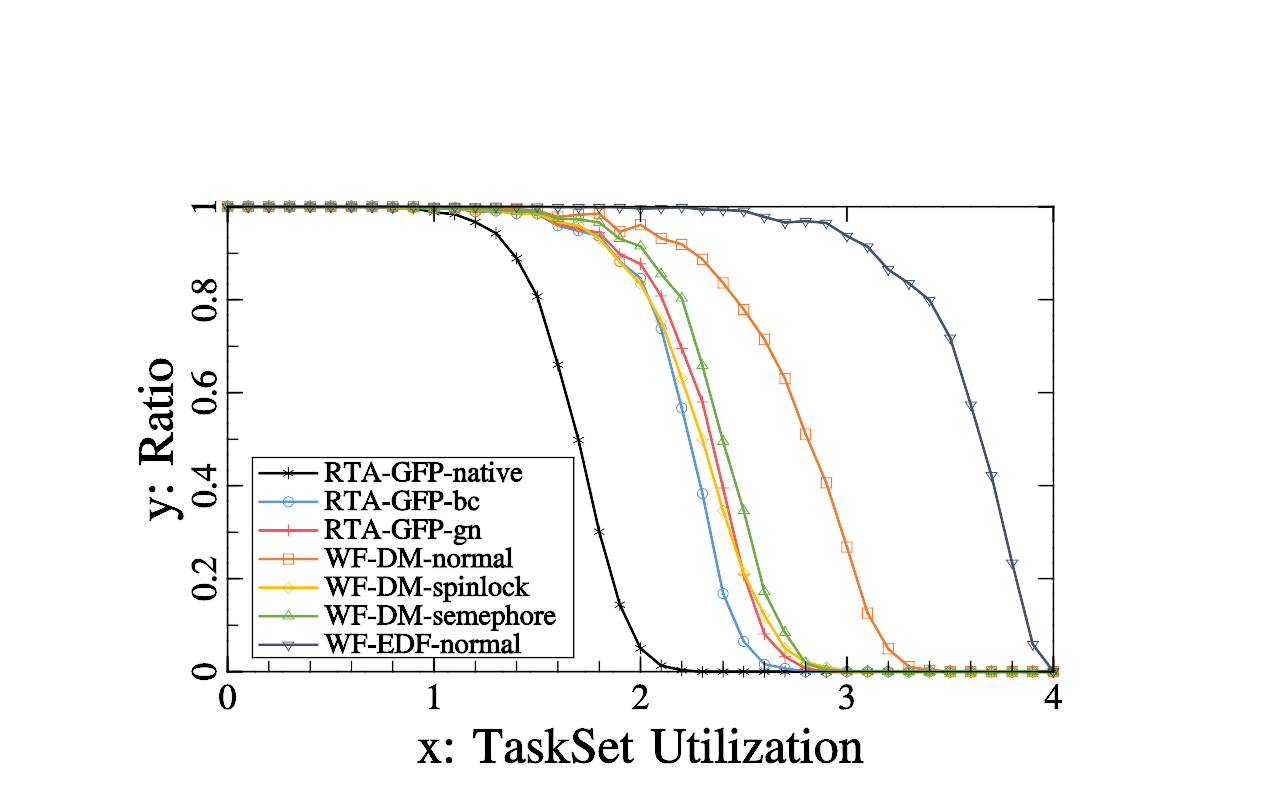

Data behind this chart, as committed beside it:
Lambda:10, processor number:4, step:0.1, utilization range:[0-4], period range:[1e+05-1e+06]
Utilization, RTA-GFP-native ratio, RTA-GFP-bc ratio, RTA-GFP-gn ratio, WF-DM-normal ratio, WF-DM-spinlock ratio, WF-DM-semephore ratio, WF-EDF-normal ratio, 
0, 1, 1, 1, 1, 1, 1, 1, 
0.1, 1, 1, 1, 1, 1, 1, 1, 
0.2, 1, 1, 1, 1, 1, 1, 1, 
0.3, 1, 1, 1, 1, 1, 1, 1, 
0.4, 1, 1, 1, 1, 1, 1, 1, 
0.5, 1, 1, 1, 1, 1, 1, 1, 
0.6, 1, 1, 1, 1, 1, 1, 1, 
0.7, 1, 1, 1, 1, 1, 1, 1, 
0.8, 0.997, 0.998, 0.998, 1, 0.998, 0.999, 1, 
0.9, 0.997, 0.998, 0.998, 1, 0.998, 0.999, 1, 
1, 0.988, 0.996, 0.996, 0.997, 0.996, 0.996, 1, 
1.1, 0.984, 0.997, 0.997, 0.997, 0.996, 0.996, 1, 
1.2, 0.967, 0.989, 0.99, 0.995, 0.993, 0.995, 1, 
1.3, 0.943, 0.991, 0.991, 0.997, 0.992, 0.994, 1, 
1.4, 0.889, 0.985, 0.986, 0.994, 0.985, 0.99, 1, 
1.5, 0.807, 0.985, 0.985, 0.992, 0.985, 0.99, 1, 
1.6, 0.66, 0.959, 0.963, 0.978, 0.967, 0.974, 0.999, 
1.7, 0.498, 0.948, 0.952, 0.983, 0.96, 0.973, 0.999, 
1.8, 0.301, 0.937, 0.944, 0.985, 0.932, 0.966, 0.999, 
1.9, 0.144, 0.882, 0.898, 0.946, 0.881, 0.931, 0.999, 
2, 0.05, 0.846, 0.877, 0.961, 0.834, 0.915, 0.996, 
2.1, 0.013, 0.738, 0.808, 0.932, 0.754, 0.855, 0.997, 
2.2, 0.003, 0.567, 0.695, 0.919, 0.63, 0.803, 0.999, 
2.3, 0, 0.383, 0.58, 0.887, 0.499, 0.658, 0.994, 
2.4, 0, 0.168, 0.395, 0.836, 0.346, 0.495, 0.993, 
2.5, 0, 0.065, 0.208, 0.779, 0.211, 0.346, 0.991, 
2.6, 0, 0.016, 0.081, 0.715, 0.121, 0.172, 0.978, 
2.7, 0, 0.007, 0.032, 0.63, 0.05, 0.084, 0.966, 
2.8, 0, 0, 0.007, 0.511, 0.02, 0.018, 0.969, 
2.9, 0, 0, 0, 0.406, 0.01, 0.004, 0.965, 
3, 0, 0, 0, 0.268, 0.001, 0.001, 0.937, 
3.1, 0, 0, 0, 0.126, 0, 0.001, 0.914, 
3.2, 0, 0, 0, 0.049, 0, 0, 0.865, 
3.3, 0, 0, 0, 0.011, 0, 0, 0.835, 
3.4, 0, 0, 0, 0.003, 0, 0, 0.799, 
3.5, 0, 0, 0, 0, 0, 0, 0.718, 
3.6, 0, 0, 0, 0, 0, 0, 0.574, 
3.7, 0, 0, 0, 0, 0, 0, 0.422, 
3.8, 0, 0, 0, 0, 0, 0, 0.234, 
3.9, 0, 0, 0, 0, 0, 0, 0.059, 
4, 0, 0, 0, 0, 0, 0, 0, 
